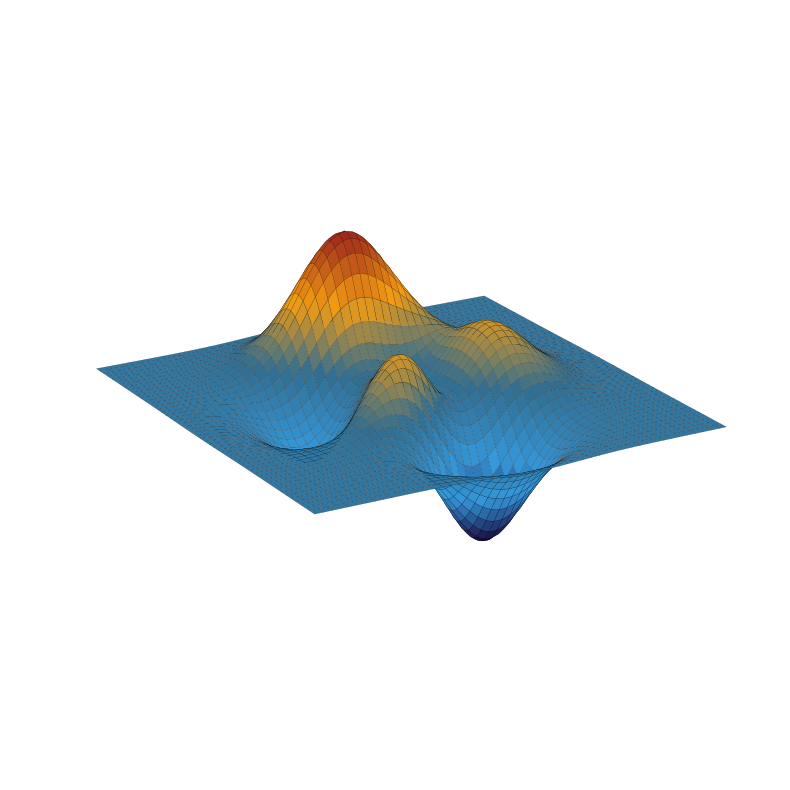

The script that saved this image:
"""A 3D plot showing an optimization landscape."""

import matplotlib.pyplot as plt
import numpy as np
from matplotlib.colors import LinearSegmentedColormap

N_POINTS = 500
COLORS = ["#1a0033", "#3498db", "#316E91FF", "#f39c12", "#9e2a1d"]
N_COLOR_BINS = 256


def chebfun2(x, y):
    """https://www.chebfun.org/docs/guide/guide12.html"""  # noqa
    return (
        3 * (1 - x) ** 2.0 * np.exp(-(x**2) - (y + 1) ** 2)
        - 10 * (x / 5 - x**3 - y**5) * np.exp(-(x**2) - y**2)
        - 1 / 3 * np.exp(-((x + 1) ** 2) - y**2)
    )


x = np.linspace(-3, 3, N_POINTS)
y = np.linspace(-3, 3, N_POINTS)
X, Y = np.meshgrid(x, y)
Z = chebfun2(X, Y)

fig = plt.figure(figsize=(10, 8))
ax = fig.add_subplot(111, projection="3d")
fancy_cmap = LinearSegmentedColormap.from_list("fancy_logo", COLORS, N=N_COLOR_BINS)
surf = ax.plot_surface(X, Y, Z, cmap=fancy_cmap, edgecolor="k", linewidth=0.1)
ax.view_init(elev=20, azim=-120)
ax.set_box_aspect([1, 1, 0.5])
plt.axis("off")
plt.tight_layout()
plt.show()
